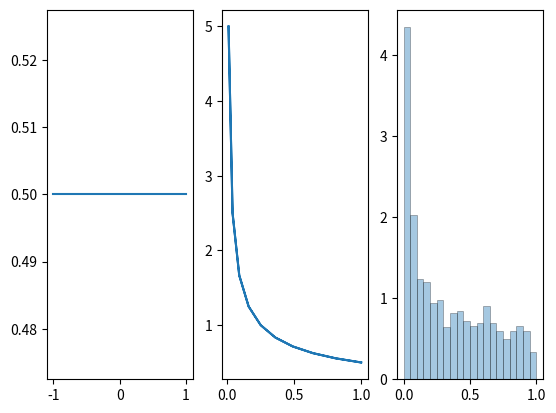

This figure's Python source: (Note: this script raises an exception after producing the figure.)

import numpy as np
import matplotlib.pyplot as plt
import seaborn as sns


xs = np.linspace(-1,1,21)
a = -1
b = 1
px = 1/(b-a) * np.ones(len(xs))

fn = lambda x: x**2
ys = fn(xs)

#analytic
ppy = 1/(2*np.sqrt(ys))

#monte carlo
n = 1000
np.random.seed(42)
samples = np.random.uniform(a,b, size=n)
samples2 = fn(samples)

print(np.mean(samples2))

fig, ax = plt.subplots(nrows=1, ncols=3)
ax[0].plot(xs, px, "-")
ax[1].plot(ys, ppy, "-")
sns.distplot(samples2, kde=False, ax=ax[2], bins=20, norm_hist=True, hist_kws=dict(edgecolor="k", linewidth=0.5))
plt.savefig("figures/changeOfVars.pdf")
plt.show()
